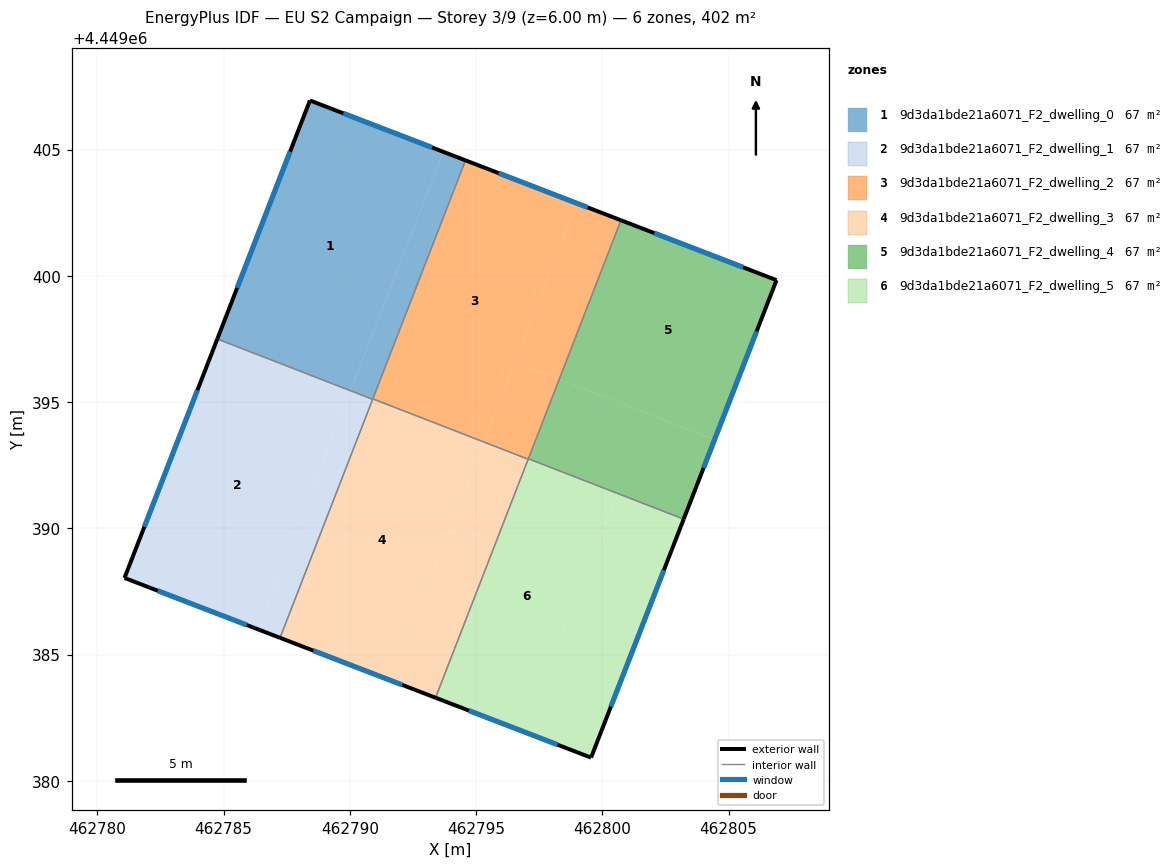
=== STOREY PLAN SPEC (per zone: floor XY polygon, exterior-wall plan segments, windows/doors) ===
zone 1: 9d3da1bde21a6071_F2_dwelling_0  (67.0 m²)
  floor: (462793.70, 4449404.91) (462790.02, 4449395.45) (462784.75, 4449397.50) (462788.42, 4449406.95)
  floor: (462790.91, 4449395.12) (462790.90, 4449395.11) (462790.02, 4449395.45) (462790.03, 4449395.46)
  floor: (462794.58, 4449404.57) (462790.91, 4449395.12) (462790.03, 4449395.46) (462793.70, 4449404.91)
  exterior wall: (462788.42, 4449406.95) – (462784.75, 4449397.50)  [10.1 m]
    window: (462787.63, 4449404.92) – (462785.53, 4449399.52)  [9.9 m²]
  exterior wall: (462794.58, 4449404.57) – (462788.42, 4449406.95)  [6.6 m]
    window: (462793.26, 4449405.08) – (462789.74, 4449406.44)  [6.5 m²]
  interior walls: 3
zone 2: 9d3da1bde21a6071_F2_dwelling_1  (67.0 m²)
  floor: (462790.90, 4449395.11) (462787.23, 4449385.66) (462786.35, 4449386.00) (462790.02, 4449395.45)
  floor: (462790.02, 4449395.45) (462786.35, 4449386.00) (462787.23, 4449385.66) (462781.07, 4449388.04) (462784.75, 4449397.50)
  exterior wall: (462784.75, 4449397.50) – (462781.07, 4449388.04)  [10.2 m]
    window: (462783.96, 4449395.47) – (462781.86, 4449390.06)  [10.0 m²]
  exterior wall: (462781.07, 4449388.04) – (462787.23, 4449385.66)  [6.6 m]
    window: (462782.39, 4449387.53) – (462785.91, 4449386.17)  [6.5 m²]
  interior walls: 2
zone 3: 9d3da1bde21a6071_F2_dwelling_2  (66.9 m²)
  floor: (462798.98, 4449402.88) (462795.30, 4449393.42) (462790.91, 4449395.13) (462794.58, 4449404.57)
  floor: (462800.74, 4449402.20) (462798.29, 4449395.90) (462796.53, 4449396.59) (462798.98, 4449402.88)
  floor: (462798.29, 4449395.90) (462797.07, 4449392.75) (462795.31, 4449393.43) (462796.53, 4449396.59)
  floor: (462797.07, 4449392.75) (462797.06, 4449392.74) (462795.30, 4449393.42) (462795.31, 4449393.43)
  exterior wall: (462800.74, 4449402.20) – (462794.58, 4449404.57)  [6.6 m]
    window: (462799.42, 4449402.71) – (462795.90, 4449404.07)  [6.5 m²]
  interior walls: 4
zone 4: 9d3da1bde21a6071_F2_dwelling_3  (66.9 m²)
  floor: (462795.30, 4449393.42) (462791.63, 4449383.97) (462787.23, 4449385.66) (462790.91, 4449395.12)
  floor: (462797.06, 4449392.74) (462793.39, 4449383.29) (462791.63, 4449383.97) (462795.30, 4449393.42)
  exterior wall: (462787.23, 4449385.66) – (462793.39, 4449383.29)  [6.6 m]
    window: (462788.55, 4449385.15) – (462792.07, 4449383.80)  [6.5 m²]
  interior walls: 4
zone 5: 9d3da1bde21a6071_F2_dwelling_4  (67.0 m²)
  floor: (462806.90, 4449399.83) (462804.44, 4449393.51) (462798.29, 4449395.90) (462800.74, 4449402.20)
  floor: (462804.44, 4449393.51) (462803.22, 4449390.37) (462797.07, 4449392.75) (462798.29, 4449395.90)
  exterior wall: (462803.22, 4449390.37) – (462806.90, 4449399.83)  [10.2 m]
    window: (462804.01, 4449392.39) – (462806.11, 4449397.80)  [10.0 m²]
  exterior wall: (462806.90, 4449399.83) – (462800.74, 4449402.20)  [6.6 m]
    window: (462805.58, 4449400.34) – (462802.06, 4449401.69)  [6.5 m²]
  interior walls: 2
zone 6: 9d3da1bde21a6071_F2_dwelling_5  (66.9 m²)
  floor: (462803.22, 4449390.37) (462799.55, 4449380.92) (462796.91, 4449381.93) (462800.58, 4449391.38) (462797.07, 4449392.75)
  floor: (462800.58, 4449391.38) (462796.91, 4449381.93) (462799.55, 4449380.92) (462793.39, 4449383.29) (462797.07, 4449392.75)
  exterior wall: (462799.55, 4449380.92) – (462803.22, 4449390.37)  [10.1 m]
    window: (462800.34, 4449382.94) – (462802.44, 4449388.34)  [9.9 m²]
  exterior wall: (462793.39, 4449383.29) – (462799.55, 4449380.92)  [6.6 m]
    window: (462794.71, 4449382.78) – (462798.23, 4449381.43)  [6.5 m²]
  interior walls: 3

=== DERIVED (storey summary) ===
Building: EU S2 Campaign
Storey: 3 of 9  (floor level z = 6.00 m)
Storey gross floor area: 401.7 m²
Zones on this storey: 6
  - 9d3da1bde21a6071_F2_dwelling_0: floor 67.0 m²; exterior wall 16.7 m (50.2 m²); 2 window(s) 16.4 m²; WWR 32.7%
  - 9d3da1bde21a6071_F2_dwelling_1: floor 67.0 m²; exterior wall 16.8 m (50.3 m²); 2 window(s) 16.4 m²; WWR 32.7%
  - 9d3da1bde21a6071_F2_dwelling_2: floor 66.9 m²; exterior wall 6.6 m (19.8 m²); 1 window(s) 6.5 m²; WWR 32.7%
  - 9d3da1bde21a6071_F2_dwelling_3: floor 66.9 m²; exterior wall 6.6 m (19.8 m²); 1 window(s) 6.5 m²; WWR 32.7%
  - 9d3da1bde21a6071_F2_dwelling_4: floor 67.0 m²; exterior wall 16.8 m (50.3 m²); 2 window(s) 16.4 m²; WWR 32.7%
  - 9d3da1bde21a6071_F2_dwelling_5: floor 66.9 m²; exterior wall 16.7 m (50.2 m²); 2 window(s) 16.4 m²; WWR 32.7%
Zone adjacency (shared interzone walls):
  - 9d3da1bde21a6071_F2_dwelling_0 ↔ 9d3da1bde21a6071_F2_dwelling_1
  - 9d3da1bde21a6071_F2_dwelling_0 ↔ 9d3da1bde21a6071_F2_dwelling_2
  - 9d3da1bde21a6071_F2_dwelling_0 ↔ 9d3da1bde21a6071_F2_dwelling_3
  - 9d3da1bde21a6071_F2_dwelling_1 ↔ 9d3da1bde21a6071_F2_dwelling_3
  - 9d3da1bde21a6071_F2_dwelling_2 ↔ 9d3da1bde21a6071_F2_dwelling_3
  - 9d3da1bde21a6071_F2_dwelling_2 ↔ 9d3da1bde21a6071_F2_dwelling_4
  - 9d3da1bde21a6071_F2_dwelling_2 ↔ 9d3da1bde21a6071_F2_dwelling_5
  - 9d3da1bde21a6071_F2_dwelling_3 ↔ 9d3da1bde21a6071_F2_dwelling_5
  - 9d3da1bde21a6071_F2_dwelling_4 ↔ 9d3da1bde21a6071_F2_dwelling_5